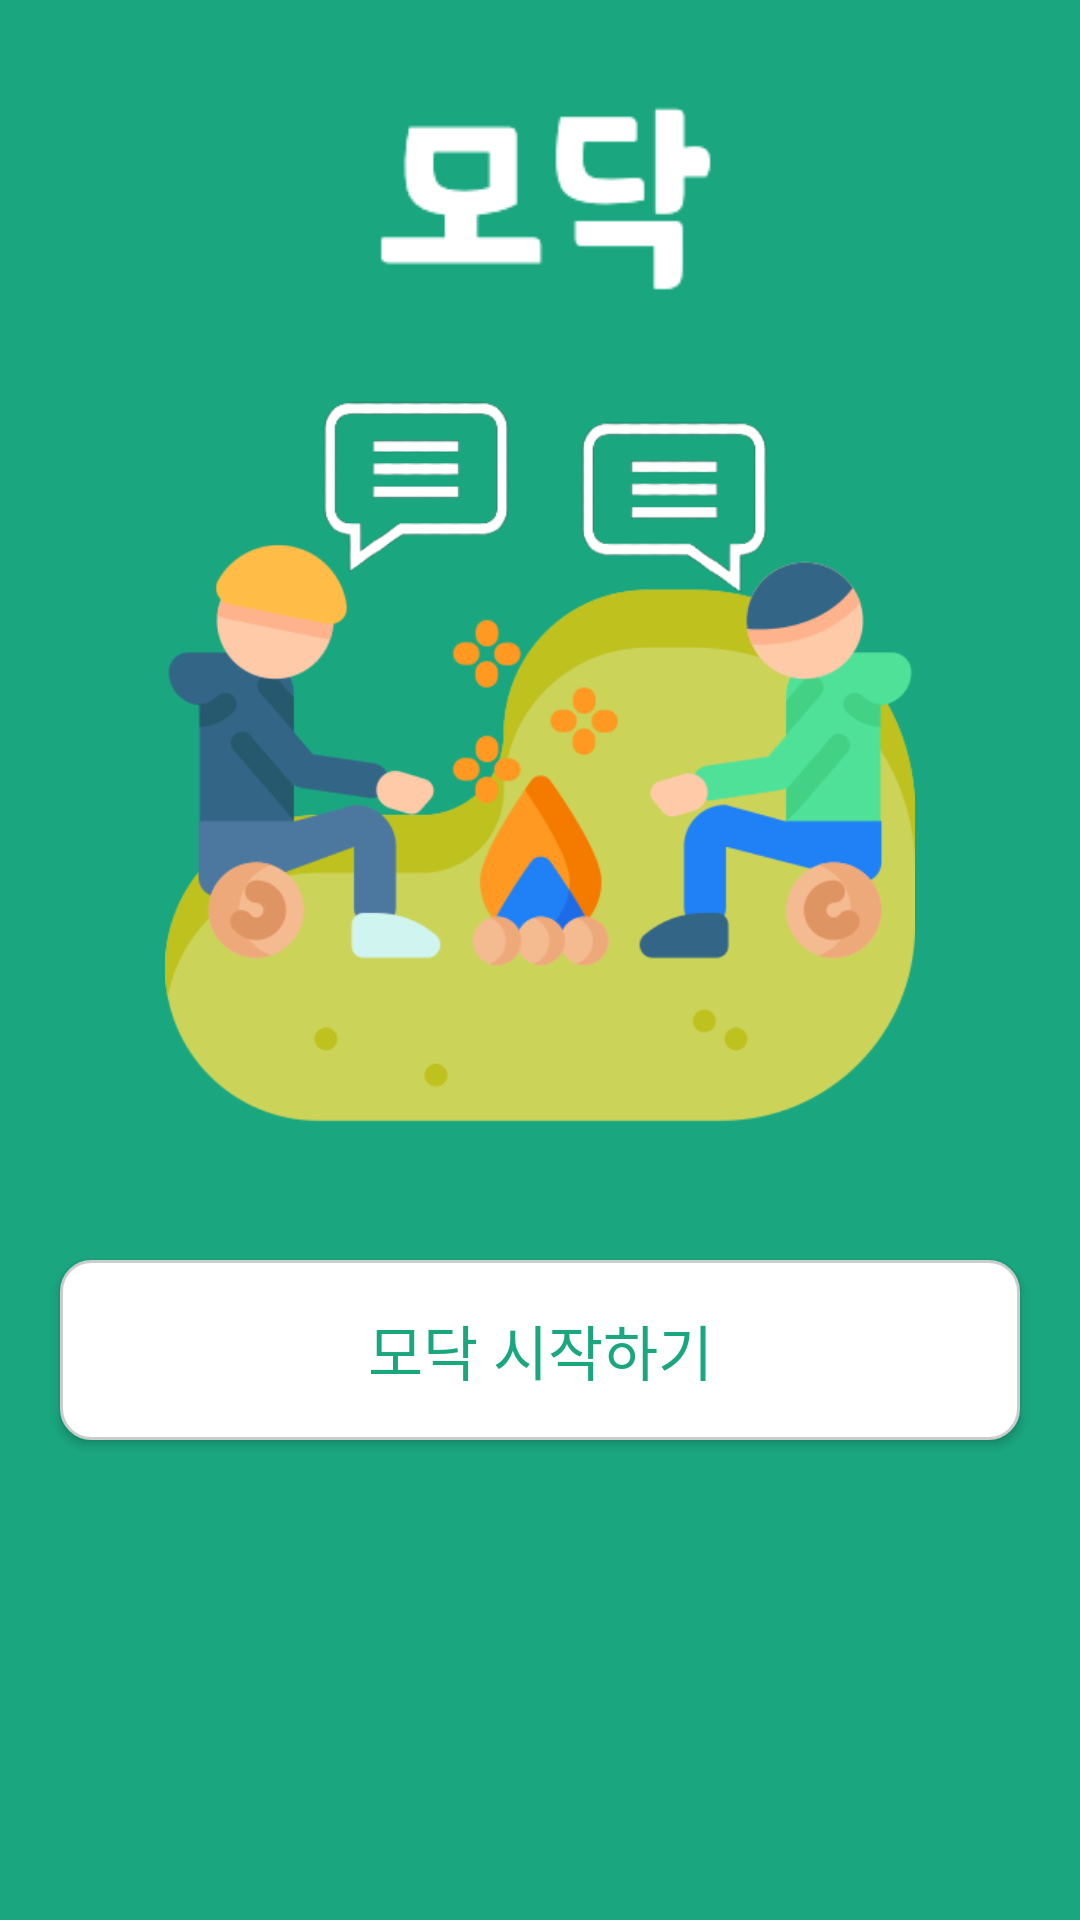

Reconstruct the res/layout file that produces this screen, plus the resources it refers to.
<!-- AndroidManifest.xml: application theme Theme.AppCompat.Light.NoActionBar -->
<!-- res/layout/activity_launch.xml -->
<?xml version="1.0" encoding="utf-8"?>
<LinearLayout xmlns:android="http://schemas.android.com/apk/res/android"
    xmlns:app="http://schemas.android.com/apk/res-auto"
    xmlns:tools="http://schemas.android.com/tools"
    android:layout_width="match_parent"
    android:layout_height="match_parent"
    tools:context=".navigation.LaunchActivity"
    android:orientation="vertical">

    <LinearLayout
        android:layout_width="match_parent"
        android:layout_height="match_parent"
        android:orientation="vertical"
        android:background="@color/dots_color">

        <ImageView
            android:id="@+id/launch_btn_administer"
            android:layout_width="130dp"
            android:layout_height="130dp"
            android:src="@drawable/img_logo_white"
            android:layout_gravity="center_horizontal"/>

        <ImageView
            android:layout_width="250dp"
            android:layout_height="250dp"
            android:src="@drawable/img_login_white"
            android:layout_gravity="center_horizontal"/>

        <Button
            android:id="@+id/launch_btn"
            android:layout_width="match_parent"
            android:layout_height="60dp"
            android:layout_marginRight="20dp"
            android:layout_marginLeft="20dp"
            android:text="모닥 시작하기"
            android:fontFamily="@font/spoqahansansneo_bold"
            android:textSize="20sp"
            android:layout_marginTop="40dp"
            android:layout_gravity="center_horizontal"
            android:textColor="@color/dots_color"
            android:background="@drawable/layout_dialog_radius"/>





    </LinearLayout>


</LinearLayout>
<!-- resources referenced by this layout -->
<resources>
  <color name="dots_color">#1AA780</color>
  <!-- drawable img_login_white: png bitmap (drawable-v24, 61048 bytes) -->
  <!-- drawable img_logo_white: png bitmap (drawable-v24, 2741 bytes) -->
  <!-- drawable layout_dialog_radius (drawable) -->
  <?xml version="1.0" encoding="utf-8"?>
  <shape xmlns:android="http://schemas.android.com/apk/res/android"
      android:shape="rectangle">
      <solid android:color="#FFFFFF" />
      <stroke android:color="#CCCCCC" android:width="1dp" />
      <corners android:radius="10dp" />
  </shape>
</resources>
